Labelled photos from "processed", an image-classification folder in Pengke007/soybean-disease-detection. The possible labels are: bacterial blight, frogeye, healthy, soybean rust.

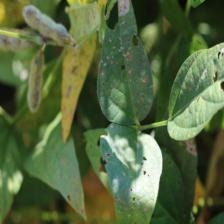
Label: frogeye

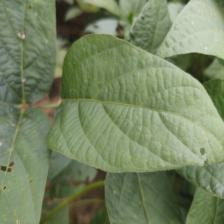
Label: healthy

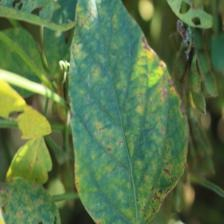
Label: soybean rust

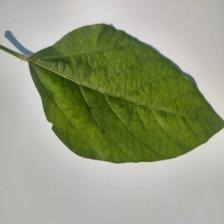
Label: healthy

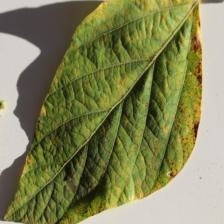
Label: soybean rust

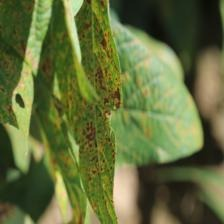
Label: bacterial blight
